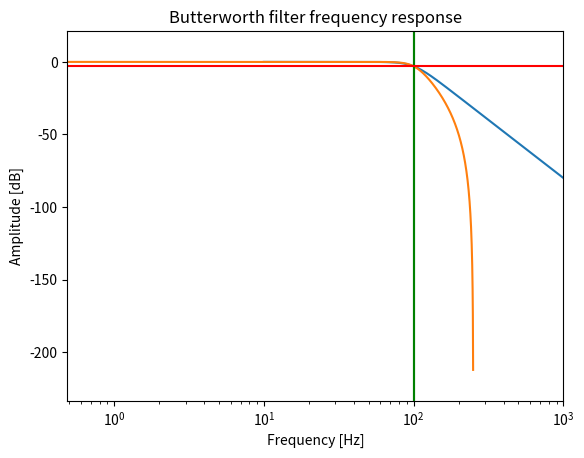

The matplotlib source for this figure:
from scipy import signal
import matplotlib.pyplot as plt
import numpy as np

N = 4       # order of filter
f0 = 100    # cutoff frequency (Hz)
fs = 500  # sampling frequency (Hz)

# Butterworth filter (analog)
b, a = signal.butter(N, f0, 'lowpass', analog=True)
# w, h = signal.freqz(b, a,worN=8000)
w, h = signal.freqs(b, a)

# # Plot frequency response
plt.semilogx(w, 20 * np.log10(abs(h)))
plt.title('Butterworth filter frequency response')
plt.xlabel('Frequency [radians / second]')
plt.ylabel('Amplitude [dB]')
plt.margins(0, 0.1)
plt.grid(which='both', axis='both')
plt.axvline(100, color='green') # cutoff frequency
plt.show()


# Butterworth filter (digital)
b, a = signal.butter(N, f0, 'lowpass', analog=False, fs=fs)
w, h = signal.freqz(b, a, fs=fs)

plt.semilogx(w, 20 * np.log10(abs(h)))
plt.title('Butterworth filter frequency response')
plt.xlabel('Frequency [Hz]')
plt.ylabel('Amplitude [dB]')
plt.margins(0, 0.1)
plt.grid(which='both', axis='both')
plt.axvline(100, color='green') # cutoff frequency
plt.axhline(-3, color='red')    # -3dB
plt.show()




# # https://stackoverflow.com/questions/25191620/creating-lowpass-filter-in-scipy-understanding-methods-and-units
# def butter_lowpass(cutoff, fs, order=5):
#     return signal.butter(order, cutoff, fs=fs, btype='low', analog=False)
# 
# def butter_lowpass_filter(data, cutoff, fs, order=5):
#     b, a = butter_lowpass(cutoff, fs, order=order)
#     y = signal.lfilter(b, a, data)
#     return y
# 
# 
# # Plot frequency response
# 
# plt.subplot(2, 1, 1)
# plt.plot(w, np.abs(h), 'b')
# plt.plot(f0, 0.5*np.sqrt(2), 'ko')
# plt.axvline(f0, color='k')
# plt.xlim(0, 0.5*fs)
# plt.title("Lowpass Filter Frequency Response")
# plt.xlabel('Frequency [Hz]')
# plt.grid()
# 
# # Demonstrate the use of the filter.
# # First make some data to be filtered.
# T = 5.0         # seconds
# n = int(T * fs) # total number of samples
# t = np.linspace(0, T, n, endpoint=False)
# # "Noisy" data.  We want to recover the 1.2 Hz signal from this.
# data = np.sin(1.2*2*np.pi*t) + 1.5*np.cos(9*2*np.pi*t) + 0.5*np.sin(12.0*2*np.pi*t)
# 
# # Filter the data, and plot both the original and filtered signals.
# y = butter_lowpass_filter(data, f0, fs, N)
# 
# plt.subplot(2, 1, 2)
# plt.plot(t, data, 'b-', label='data')
# plt.plot(t, y, 'g-', linewidth=2, label='filtered data')
# plt.xlabel('Time [sec]')
# plt.grid()
# plt.legend()
# 
# plt.subplots_adjust(hspace=0.35)
# plt.show()
# 
